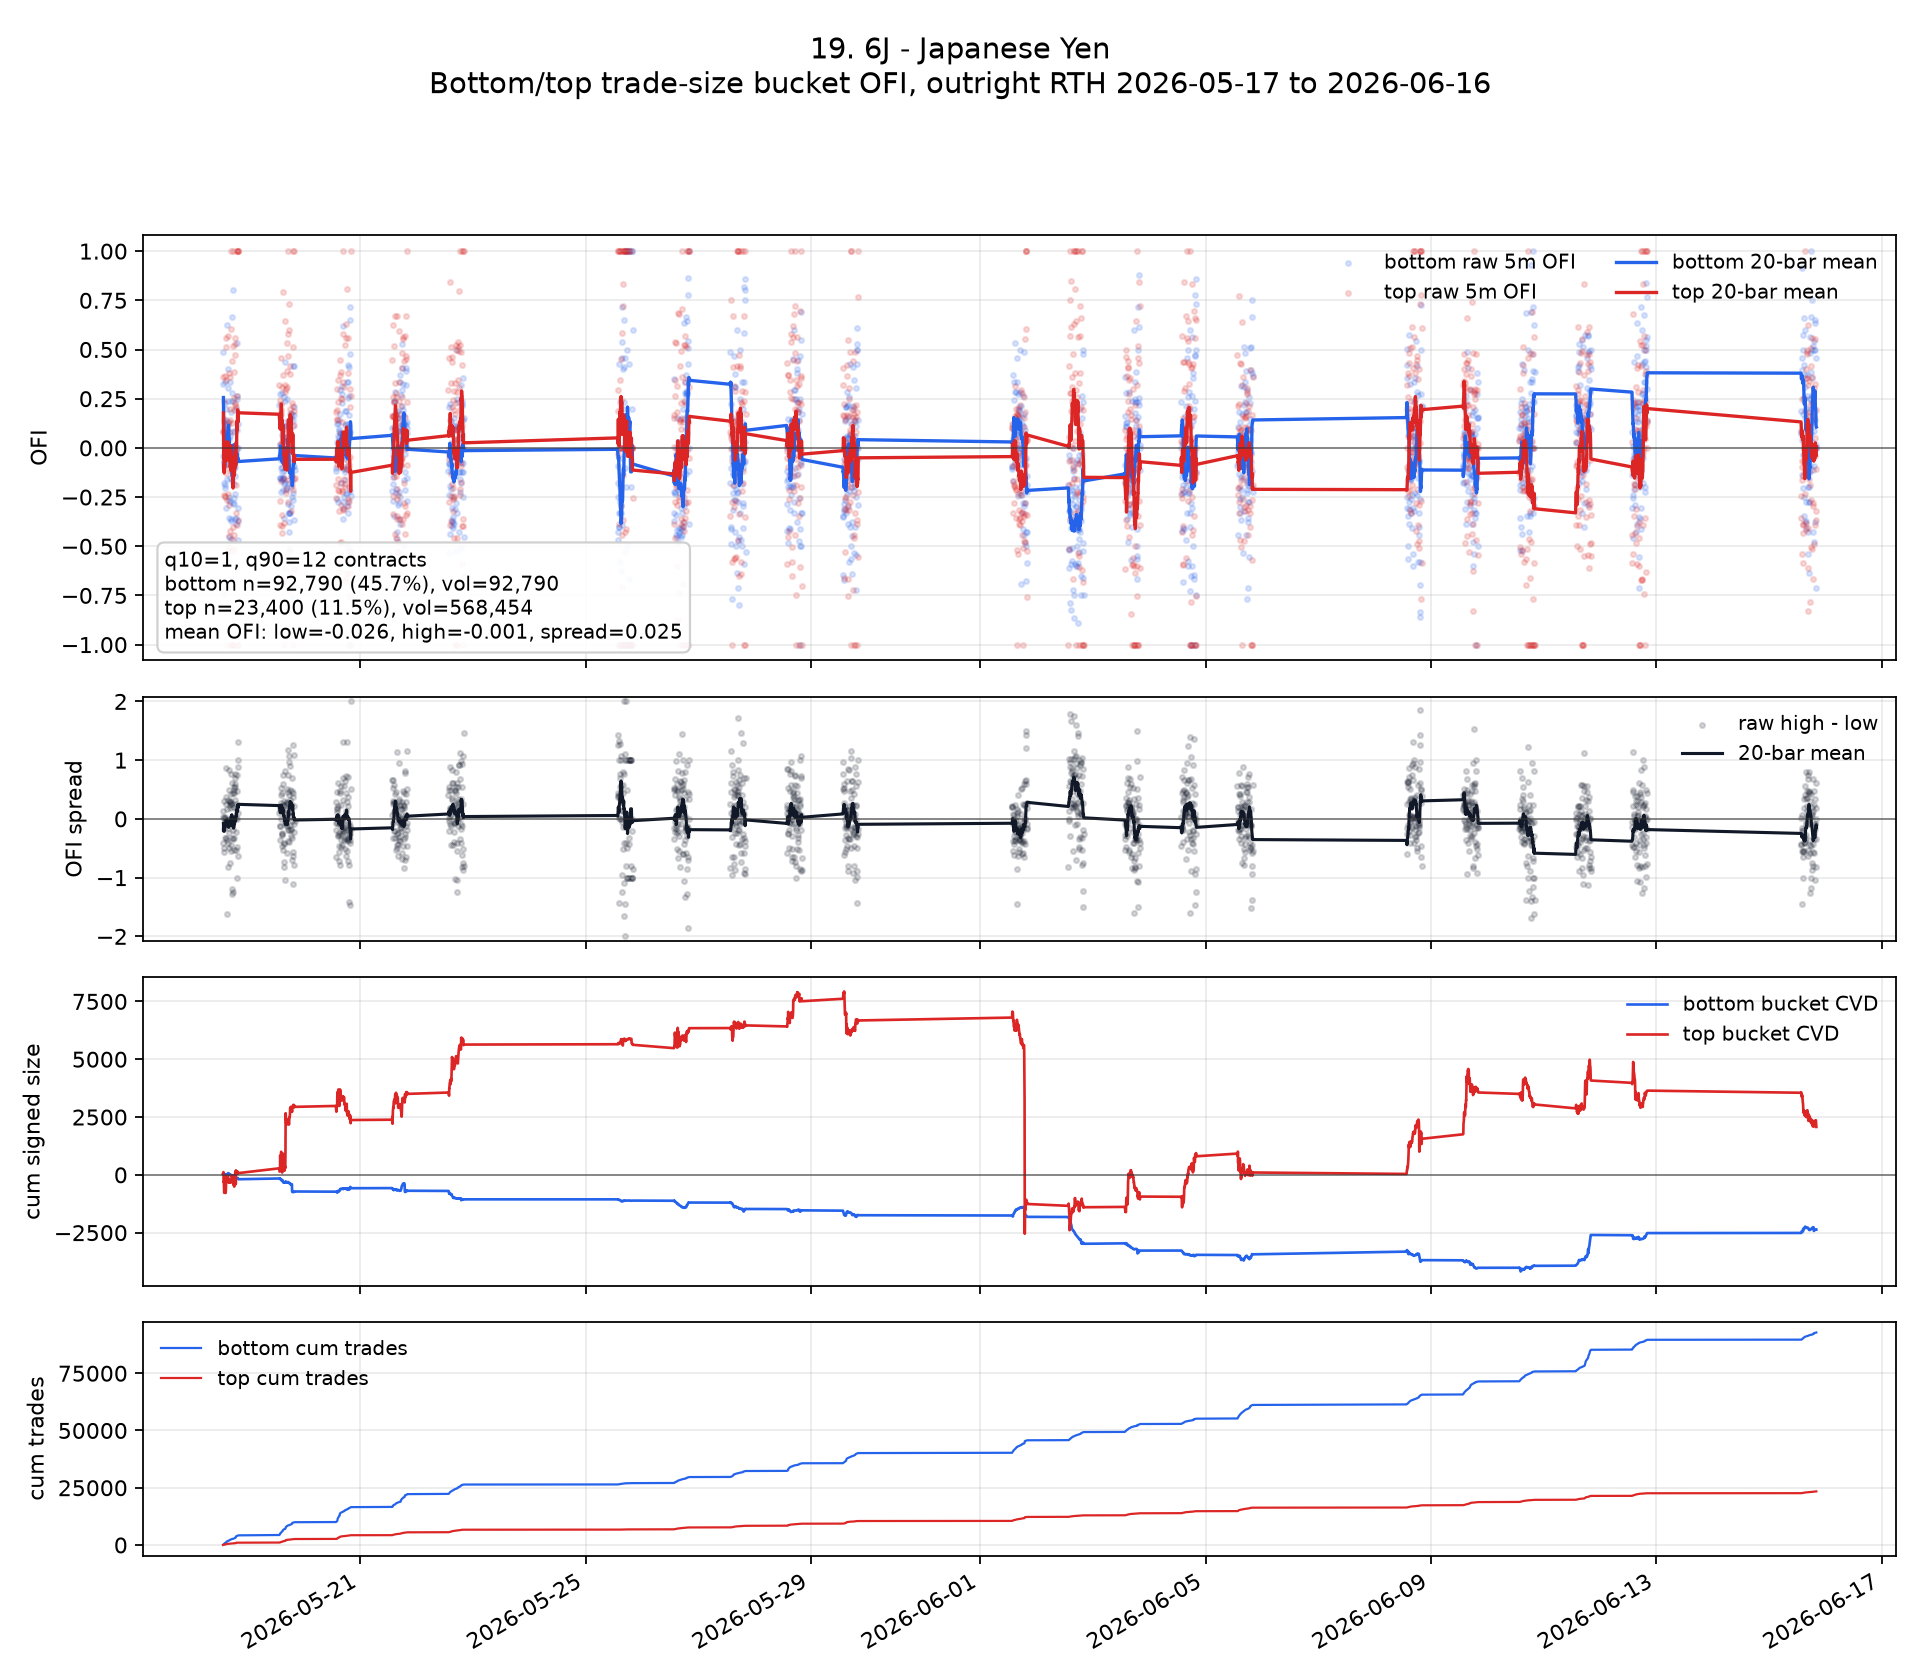

The file beside this chart, header and first rows:
ts_event, ofi_low, ofi_high, signed_size_low, signed_size_high, tot_size_low, tot_size_high, n_trades_low, n_trades_high, ofi_spread, ofi_low_roll, ofi_high_roll, ofi_spread_roll, cvd_low, cvd_high, cum_n_low, cum_n_high, cum_vol_low, cum_vol_high
2026-05-18 13:35:00+00:00, 0.3235, 0.3625, 22.0, 58.0, 68.0, 160.0, 68, 8, 0.03897, , , , 22.0, 58.0, 68, 8, 68.0, 160.0
2026-05-18 13:40:00+00:00, 0.4857, 0.08219, 17.0, 12.0, 35.0, 146.0, 35, 9, -0.4035, , , , 39.0, 70.0, 103, 17, 103.0, 306.0
2026-05-18 13:45:00+00:00, -0.04132, 0.08791, -5.0, 48.0, 121.0, 546.0, 121, 28, 0.1292, 0.256, 0.1775, -0.07844, 34.0, 118.0, 224, 45, 224.0, 852.0
2026-05-18 13:50:00+00:00, -0.1807, -0.7408, -15.0, -423.0, 83.0, 571.0, 83, 22, -0.5601, 0.1468, -0.05205, -0.1989, 19.0, -305.0, 307, 67, 307.0, 1423
2026-05-18 13:55:00+00:00, 0.129, 0.145, 8.0, 19.0, 62.0, 131.0, 62, 7, 0.01601, 0.1432, -0.01263, -0.1559, 27.0, -286.0, 369, 74, 369.0, 1554
2026-05-18 14:00:00+00:00, -0.09333, -0.5884, -7.0, -326.0, 75.0, 554.0, 75, 23, -0.4951, 0.1038, -0.1086, -0.2124, 20.0, -612.0, 444, 97, 444.0, 2108
2026-05-18 14:05:00+00:00, -0.07018, -0.2378, -8.0, -166.0, 114.0, 698.0, 114, 29, -0.1676, 0.07896, -0.1271, -0.206, 12.0, -778.0, 558, 126, 558.0, 2806
2026-05-18 14:10:00+00:00, -0.07143, 0.2386, -8.0, 225.0, 112.0, 943.0, 112, 37, 0.31, 0.06016, -0.08135, -0.1415, 4.0, -553.0, 670, 163, 670.0, 3749
2026-05-18 14:15:00+00:00, -0.2055, -0.2522, -15.0, -58.0, 73.0, 230.0, 73, 13, -0.04669, 0.03065, -0.1003, -0.131, -11.0, -611.0, 743, 176, 743.0, 3979
2026-05-18 14:20:00+00:00, 0.3333, 0.3655, 13.0, 53.0, 39.0, 145.0, 39, 7, 0.03218, 0.06091, -0.05375, -0.1147, 2.0, -558.0, 782, 183, 782.0, 4124
2026-05-18 14:25:00+00:00, -0.1875, -0.2429, -12.0, -136.0, 64.0, 560.0, 64, 30, -0.05536, 0.03833, -0.07094, -0.1093, -10.0, -694.0, 846, 213, 846.0, 4684
2026-05-18 14:30:00+00:00, 0.0566, 0.07692, 3.0, 13.0, 53.0, 169.0, 53, 9, 0.02032, 0.03985, -0.05862, -0.09847, -7.0, -681.0, 899, 222, 899.0, 4853
2026-05-18 14:35:00+00:00, 0.2258, -0.09887, 14.0, -70.0, 62.0, 708.0, 62, 33, -0.3247, 0.05416, -0.06171, -0.1159, 7.0, -751.0, 961, 255, 961.0, 5561
2026-05-18 14:40:00+00:00, 0.2, -0.1259, 6.0, -34.0, 30.0, 270.0, 30, 13, -0.3259, 0.06458, -0.0663, -0.1309, 13.0, -785.0, 991, 268, 991.0, 5831
2026-05-18 14:45:00+00:00, 0.08108, 0.343, 3.0, 71.0, 37.0, 207.0, 37, 11, 0.2619, 0.06568, -0.03901, -0.1047, 16.0, -714.0, 1028, 279, 1028, 6038
2026-05-18 14:50:00+00:00, 0.1429, 0.515, 4.0, 223.0, 28.0, 433.0, 28, 12, 0.3722, 0.0705, -0.004388, -0.07489, 20.0, -491.0, 1056, 291, 1056, 6471
2026-05-18 14:55:00+00:00, -0.3034, 0.5564, -27.0, 449.0, 89.0, 807.0, 89, 60, 0.8598, 0.04851, 0.0286, -0.01991, -7.0, -42.0, 1145, 351, 1145, 7278
2026-05-18 15:00:00+00:00, 0.04082, 0.0, 4.0, 0.0, 98.0, 394.0, 98, 24, -0.04082, 0.04808, 0.02701, -0.02107, -3.0, -42.0, 1243, 375, 1243, 7672
2026-05-18 15:05:00+00:00, -0.005291, -0.02568, -1.0, -38.0, 189.0, 1480, 189, 65, -0.02038, 0.04527, 0.02424, -0.02103, -4.0, -80.0, 1432, 440, 1432, 9152
2026-05-18 15:10:00+00:00, 0.09091, -0.2632, 5.0, -45.0, 55.0, 171.0, 55, 11, -0.3541, 0.04755, 0.009867, -0.03769, 1.0, -125.0, 1487, 451, 1487, 9323
2026-05-18 15:15:00+00:00, -0.1579, 0.009901, -9.0, 5.0, 57.0, 505.0, 57, 17, 0.1678, 0.02348, -0.007763, -0.03124, -8.0, -120.0, 1544, 468, 1544, 9828
2026-05-18 15:20:00+00:00, 0.625, -1.0, 30.0, -62.0, 48.0, 62.0, 48, 3, -1.625, 0.03045, -0.06187, -0.09232, 22.0, -182.0, 1592, 471, 1592, 9890
2026-05-18 15:25:00+00:00, 0.12, 0.09677, 6.0, 9.0, 50.0, 93.0, 50, 6, -0.02323, 0.03851, -0.06143, -0.09994, 28.0, -173.0, 1642, 477, 1642, 9983
2026-05-18 15:30:00+00:00, 0.24, 0.5663, 12.0, 94.0, 50.0, 166.0, 50, 7, 0.3263, 0.05955, 0.003924, -0.05562, 40.0, -79.0, 1692, 484, 1692, 10149
2026-05-18 15:35:00+00:00, 0.4, -0.01639, 20.0, -3.0, 50.0, 183.0, 50, 7, -0.4164, 0.0731, -0.004148, -0.07724, 60.0, -82.0, 1742, 491, 1742, 10332
2026-05-18 15:40:00+00:00, 0.1321, 0.1159, 7.0, 27.0, 53.0, 233.0, 53, 12, -0.0162, 0.08437, 0.03107, -0.0533, 67.0, -55.0, 1795, 503, 1795, 10565
2026-05-18 15:45:00+00:00, 0.3043, -0.5229, 7.0, -57.0, 23.0, 109.0, 23, 6, -0.8273, 0.1031, 0.01681, -0.08628, 74.0, -112.0, 1818, 509, 1818, 10674
2026-05-18 15:50:00+00:00, -0.08333, -0.2331, -2.0, -31.0, 24.0, 133.0, 24, 6, -0.1497, 0.1025, -0.006771, -0.1093, 72.0, -143.0, 1842, 515, 1842, 10807
2026-05-18 15:55:00+00:00, 0.04348, -0.4474, 1.0, -68.0, 23.0, 152.0, 23, 8, -0.4908, 0.1149, -0.01653, -0.1315, 73.0, -211.0, 1865, 523, 1865, 10959
2026-05-18 16:00:00+00:00, -0.2653, -0.5019, -13.0, -133.0, 49.0, 265.0, 49, 16, -0.2366, 0.08501, -0.0599, -0.1449, 60.0, -344.0, 1914, 539, 1914, 11224
2026-05-18 16:05:00+00:00, -0.4545, 0.3814, -15.0, 37.0, 33.0, 97.0, 33, 5, 0.836, 0.07166, -0.02869, -0.1003, 45.0, -307.0, 1947, 544, 1947, 11321
2026-05-18 16:10:00+00:00, -0.3548, 0.1333, -11.0, 8.0, 31.0, 60.0, 31, 3, 0.4882, 0.05109, -0.02587, -0.07696, 34.0, -299.0, 1978, 547, 1978, 11381
2026-05-18 16:15:00+00:00, -0.25, -0.2889, -8.0, -26.0, 32.0, 90.0, 32, 5, -0.03889, 0.0273, -0.03537, -0.06267, 26.0, -325.0, 2010, 552, 2010, 11471
2026-05-18 16:20:00+00:00, -0.2766, 0.004926, -13.0, 1.0, 47.0, 203.0, 47, 8, 0.2815, 0.003469, -0.02882, -0.03229, 13.0, -324.0, 2057, 560, 2057, 11674
2026-05-18 16:25:00+00:00, -0.08411, 0.1988, -9.0, 65.0, 107.0, 327.0, 107, 17, 0.2829, -0.00479, -0.03603, -0.03124, 4.0, -259.0, 2164, 577, 2164, 12001
2026-05-18 16:30:00+00:00, -0.1549, 0.07895, -11.0, 18.0, 71.0, 228.0, 71, 13, 0.2339, -0.01968, -0.05784, -0.03816, -7.0, -241.0, 2235, 590, 2235, 12229
2026-05-18 16:35:00+00:00, -0.04, 0.1401, -2.0, 29.0, 50.0, 207.0, 50, 11, 0.1801, -0.006511, -0.07865, -0.07214, -9.0, -212.0, 2285, 601, 2285, 12436
2026-05-18 16:40:00+00:00, 0.3333, -0.4222, 8.0, -19.0, 24.0, 45.0, 24, 2, -0.7556, 0.008115, -0.09976, -0.1079, -1.0, -231.0, 2309, 603, 2309, 12481
2026-05-18 16:45:00+00:00, 0.05882, 0.3617, 1.0, 17.0, 17.0, 47.0, 17, 3, 0.3029, 0.01132, -0.08039, -0.09172, 0.0, -214.0, 2326, 606, 2326, 12528
2026-05-18 16:50:00+00:00, -0.3636, -0.1111, -8.0, -3.0, 22.0, 27.0, 22, 2, 0.2525, -0.01141, -0.07279, -0.06139, -8.0, -217.0, 2348, 608, 2348, 12555
2026-05-18 16:55:00+00:00, -0.3704, -0.8194, -20.0, -118.0, 54.0, 144.0, 54, 6, -0.4491, -0.02203, -0.1143, -0.09223, -28.0, -335.0, 2402, 614, 2402, 12699
2026-05-18 17:00:00+00:00, 0.2381, 1.0, 10.0, 44.0, 42.0, 44.0, 42, 2, 0.7619, -0.04138, -0.01426, 0.02712, -18.0, -291.0, 2444, 616, 2444, 12743
2026-05-18 17:05:00+00:00, 0.1818, 0.6053, 8.0, 46.0, 44.0, 76.0, 44, 4, 0.4234, -0.03828, 0.01116, 0.04945, -10.0, -245.0, 2488, 620, 2488, 12819
2026-05-18 17:10:00+00:00, -0.4615, -1.0, -12.0, -47.0, 26.0, 47.0, 26, 3, -0.5385, -0.07336, -0.06715, 0.006213, -22.0, -292.0, 2514, 623, 2514, 12866
2026-05-18 17:15:00+00:00, -0.1667, 0.4431, -8.0, 261.0, 48.0, 589.0, 48, 17, 0.6098, -0.1017, -0.04417, 0.05752, -30.0, -31.0, 2562, 640, 2562, 13455
2026-05-18 17:20:00+00:00, -0.12, 0.1258, -3.0, 19.0, 25.0, 151.0, 25, 8, 0.2458, -0.1143, -0.04367, 0.07062, -33.0, -12.0, 2587, 648, 2587, 13606
2026-05-18 17:25:00+00:00, 0.28, -1.0, 7.0, -38.0, 25.0, 38.0, 25, 2, -1.28, -0.1155, -0.06753, 0.04799, -26.0, -50.0, 2612, 650, 2612, 13644
2026-05-18 17:30:00+00:00, -0.6667, -1.0, -8.0, -14.0, 12.0, 14.0, 12, 1, -0.3333, -0.1447, -0.1059, 0.03881, -34.0, -64.0, 2624, 651, 2624, 13658
2026-05-18 17:35:00+00:00, 0.6667, -0.5238, 8.0, -33.0, 12.0, 63.0, 12, 3, -1.19, -0.1135, -0.1097, 0.003827, -26.0, -97.0, 2636, 654, 2636, 13721
2026-05-18 17:40:00+00:00, -0.06667, -0.4035, -1.0, -23.0, 15.0, 57.0, 15, 4, -0.3368, -0.1036, -0.1048, -0.001186, -27.0, -120.0, 2651, 658, 2651, 13778
2026-05-18 17:45:00+00:00, 0.2381, -1.0, 5.0, -32.0, 21.0, 32.0, 21, 2, -1.238, -0.06896, -0.1738, -0.1049, -22.0, -152.0, 2672, 660, 2672, 13810
2026-05-18 17:50:00+00:00, -0.28, -0.4703, -14.0, -174.0, 50.0, 370.0, 50, 10, -0.1903, -0.06522, -0.204, -0.1388, -36.0, -326.0, 2722, 670, 2722, 14180
2026-05-18 17:55:00+00:00, 0.08333, 0.5172, 2.0, 60.0, 24.0, 116.0, 24, 5, 0.4339, -0.04855, -0.1637, -0.1152, -34.0, -266.0, 2746, 675, 2746, 14296
2026-05-18 18:00:00+00:00, 0.8, 1.0, 8.0, 46.0, 10.0, 46.0, 10, 2, 0.2, 0.005279, -0.114, -0.1192, -26.0, -220.0, 2756, 677, 2756, 14342
2026-05-18 18:05:00+00:00, 0.08108, -0.4442, 3.0, -219.0, 37.0, 493.0, 37, 14, -0.5253, 0.01354, -0.1461, -0.1597, -23.0, -439.0, 2793, 691, 2793, 14835
2026-05-18 18:10:00+00:00, -0.1034, 0.3846, -3.0, 15.0, 29.0, 39.0, 29, 2, 0.4881, 0.01611, -0.1308, -0.1469, -26.0, -424.0, 2822, 693, 2822, 14874
2026-05-18 18:15:00+00:00, -0.2857, 0.2558, -4.0, 11.0, 14.0, 43.0, 14, 3, 0.5415, 0.003827, -0.125, -0.1289, -30.0, -413.0, 2836, 696, 2836, 14917
2026-05-18 18:20:00+00:00, -0.1852, -0.5135, -5.0, -95.0, 27.0, 185.0, 27, 10, -0.3283, -0.0221, -0.1296, -0.1075, -35.0, -508.0, 2863, 706, 2863, 15102
2026-05-18 18:25:00+00:00, -0.2542, 0.1931, -15.0, 67.0, 59.0, 347.0, 59, 16, 0.4473, -0.03775, -0.138, -0.1003, -50.0, -441.0, 2922, 722, 2922, 15449
2026-05-18 18:30:00+00:00, -0.06452, 0.47, -4.0, 266.0, 62.0, 566.0, 62, 29, 0.5345, -0.0228, -0.109, -0.0862, -54.0, -175.0, 2984, 751, 2984, 16015
... 1,591 more rows
